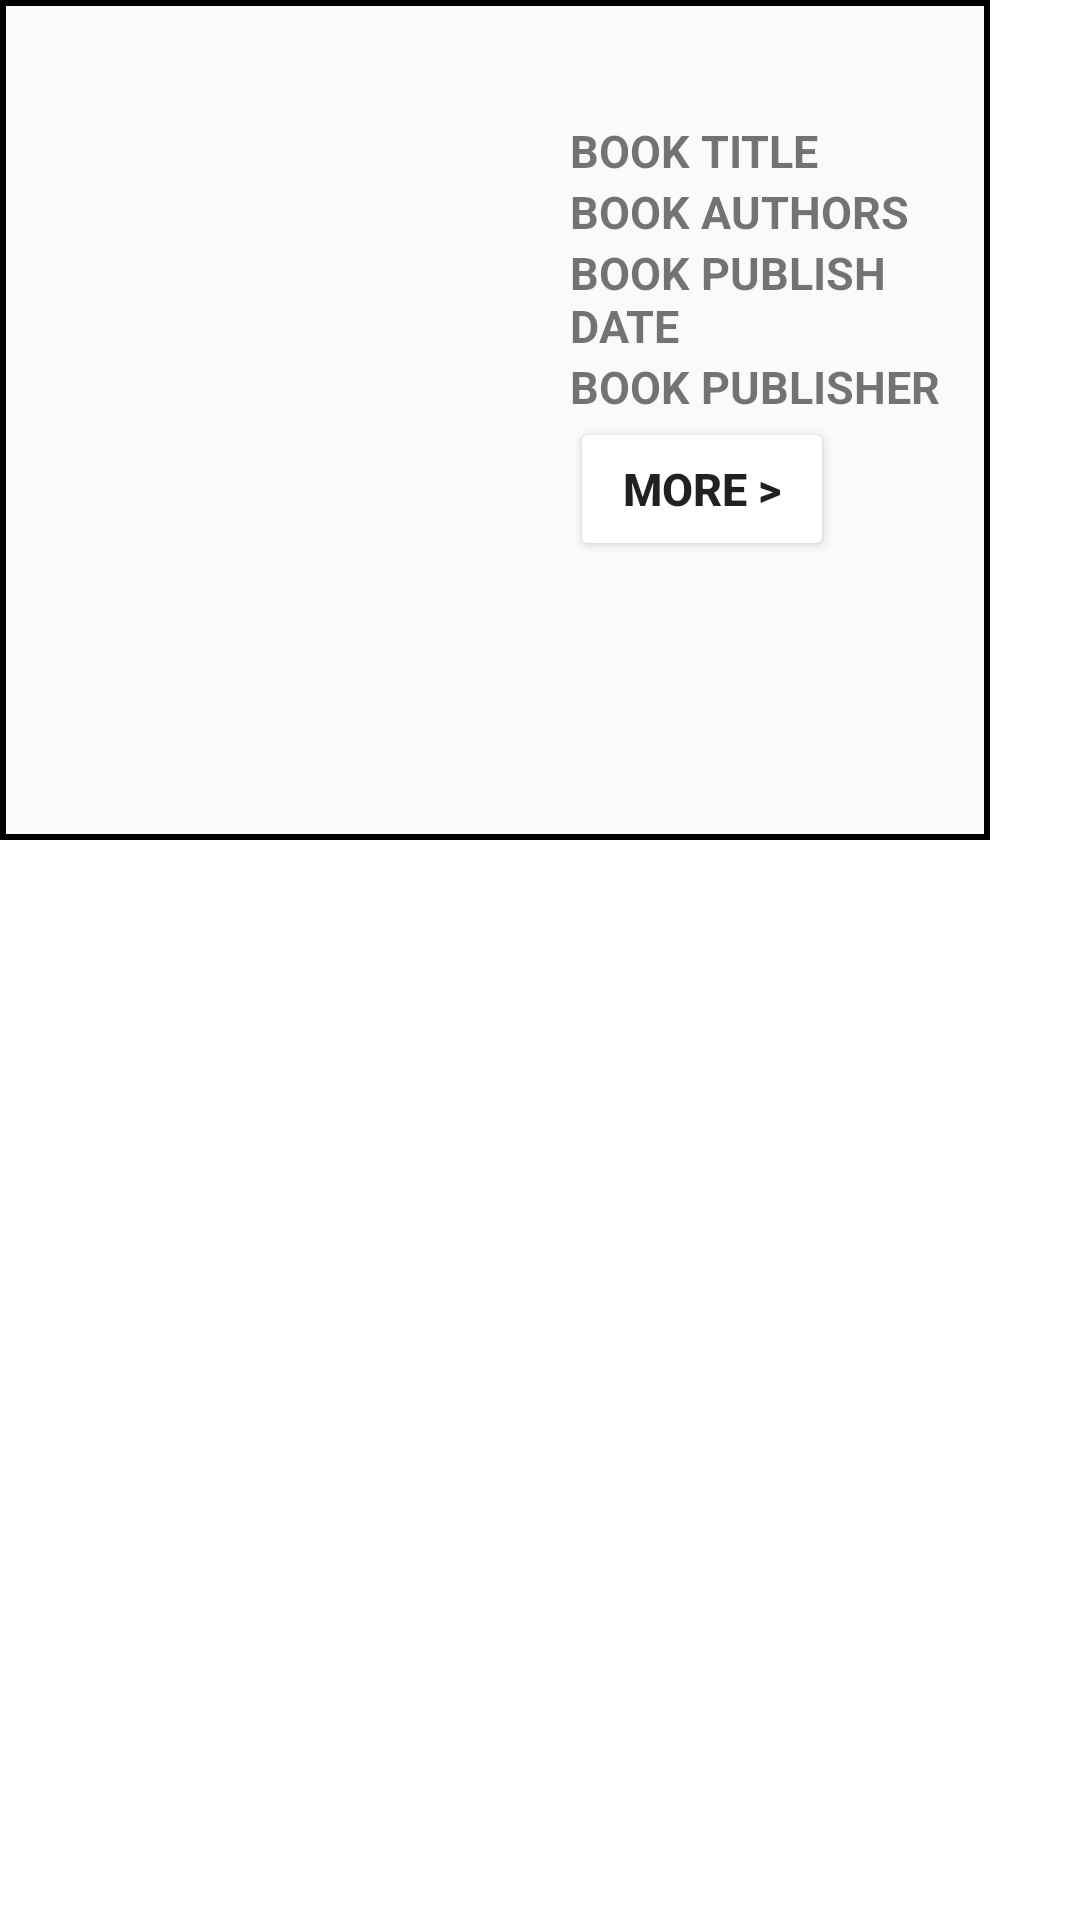

Write the Android layout XML for this screen, with the resource values it uses.
<!-- AndroidManifest.xml: application theme Theme.BooksStorage -->
<!-- res/layout/temp_api_food_holder_xml.xml -->
<?xml version="1.0" encoding="utf-8"?>
<LinearLayout xmlns:android="http://schemas.android.com/apk/res/android"
    android:layout_width="match_parent"
    android:layout_height="wrap_content"
    android:layout_margin="30dp"
    android:orientation="vertical">

    <RelativeLayout
        android:id="@+id/resultsContainer"
        android:layout_width="330dp"
        android:layout_height="wrap_content"
        android:background="@drawable/border_light_mode">

        <ImageView
            android:id="@+id/tempAPIcover"
            android:layout_width="@dimen/bookcover_width"
            android:layout_height="@dimen/bookcover_height"
            android:layout_alignParentStart="true"
            android:layout_alignParentTop="true"
            android:layout_margin="20dp" />

        <TextView
            android:id="@+id/tempAPItitle"
            android:layout_width="wrap_content"
            android:layout_height="wrap_content"
            android:layout_marginTop="40dp"
            android:layout_marginRight="20dp"
            android:layout_toRightOf="@+id/tempAPIcover"
            android:text="BOOK TITLE"
            android:textColor="@color/textColor"
            android:textSize="15dp"
            android:textStyle="bold" />

        <TextView
            android:id="@+id/tempAPIauthors"
            android:layout_width="wrap_content"
            android:layout_height="wrap_content"
            android:layout_below="@id/tempAPItitle"
            android:layout_toRightOf="@id/tempAPIcover"
            android:text="BOOK AUTHORS"
            android:textColor="@color/textColor"
            android:textSize="15dp"
            android:textStyle="bold" />

        <TextView
            android:id="@+id/tempAPIpublishDate"
            android:layout_width="wrap_content"
            android:layout_height="wrap_content"
            android:layout_below="@id/tempAPIauthors"
            android:layout_toRightOf="@id/tempAPIcover"
            android:text="BOOK PUBLISH DATE"
            android:textColor="@color/textColor"
            android:textSize="15dp"
            android:textStyle="bold" />

        <TextView
            android:id="@+id/tempAPIpublishers"
            android:layout_width="wrap_content"
            android:layout_height="wrap_content"
            android:layout_below="@id/tempAPIpublishDate"
            android:layout_toRightOf="@id/tempAPIcover"
            android:text="BOOK PUBLISHER"
            android:textColor="@color/textColor"
            android:textSize="15dp"
            android:textStyle="bold" />

        <Button
            android:id="@+id/tempAPImoreButton"
            android:layout_width="wrap_content"
            android:layout_height="wrap_content"
            android:layout_below="@id/tempAPIpublishers"
            android:layout_toRightOf="@id/tempAPIcover"
            android:backgroundTint="@color/blueButton"
            android:text="More >"
            android:textSize="15dp"
            android:textStyle="bold" />
    </RelativeLayout>
</LinearLayout>
<!-- resources referenced by this layout -->
<resources>
  <dimen name="bookcover_height">240dp</dimen>
  <dimen name="bookcover_width">150dp</dimen>
  <!-- drawable border_light_mode (drawable) -->
  <?xml version="1.0" encoding="utf-8"?>
  <layer-list xmlns:android="http://schemas.android.com/apk/res/android">
      <item>
          <shape android:shape="rectangle">
              <solid android:color="#000000" />
          </shape>
      </item>
      <item android:left="2dp" android:right="2dp"  android:top="2dp" android:bottom="2dp">
          <shape android:shape="rectangle">
              <solid android:color="#fafafa" />
          </shape>
      </item>
  </layer-list>
  <style name="Theme.BooksStorage" parent="Theme.MaterialComponents.DayNight.DarkActionBar">
          
          <item name="colorPrimary">@color/purple_500</item>
          <item name="colorPrimaryVariant">@color/purple_700</item>
          <item name="colorOnPrimary">@color/white</item>
          
          <item name="colorSecondary">@color/teal_200</item>
          <item name="colorSecondaryVariant">@color/teal_700</item>
          <item name="colorOnSecondary">@color/black</item>
          
          <item name="android:statusBarColor" tools:targetApi="l">?attr/colorPrimaryVariant</item>
          
          <item name="android:windowContentTransitions">true</item>
      </style>
  <color name="purple_500">#FF6200EE</color>
  <color name="purple_700">#FF3700B3</color>
  <color name="white">#FFFFFFFF</color>
  <color name="teal_200">#FF03DAC5</color>
  <color name="teal_700">#FF018786</color>
  <color name="black">#FF000000</color>
</resources>
